Photos from the image-classification dataset "dataset" in the GitHub repository TranHuuHoang99/CPP_Library. Its 7 classes are: image cachua, image carot, image chuoi, image man, image ot, image tl, image xoai.

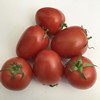
Label: image cachua

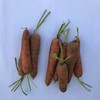
Label: image carot

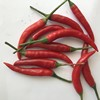
Label: image ot

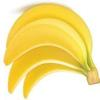
Label: image chuoi

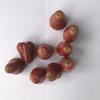
Label: image man

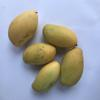
Label: image xoai
